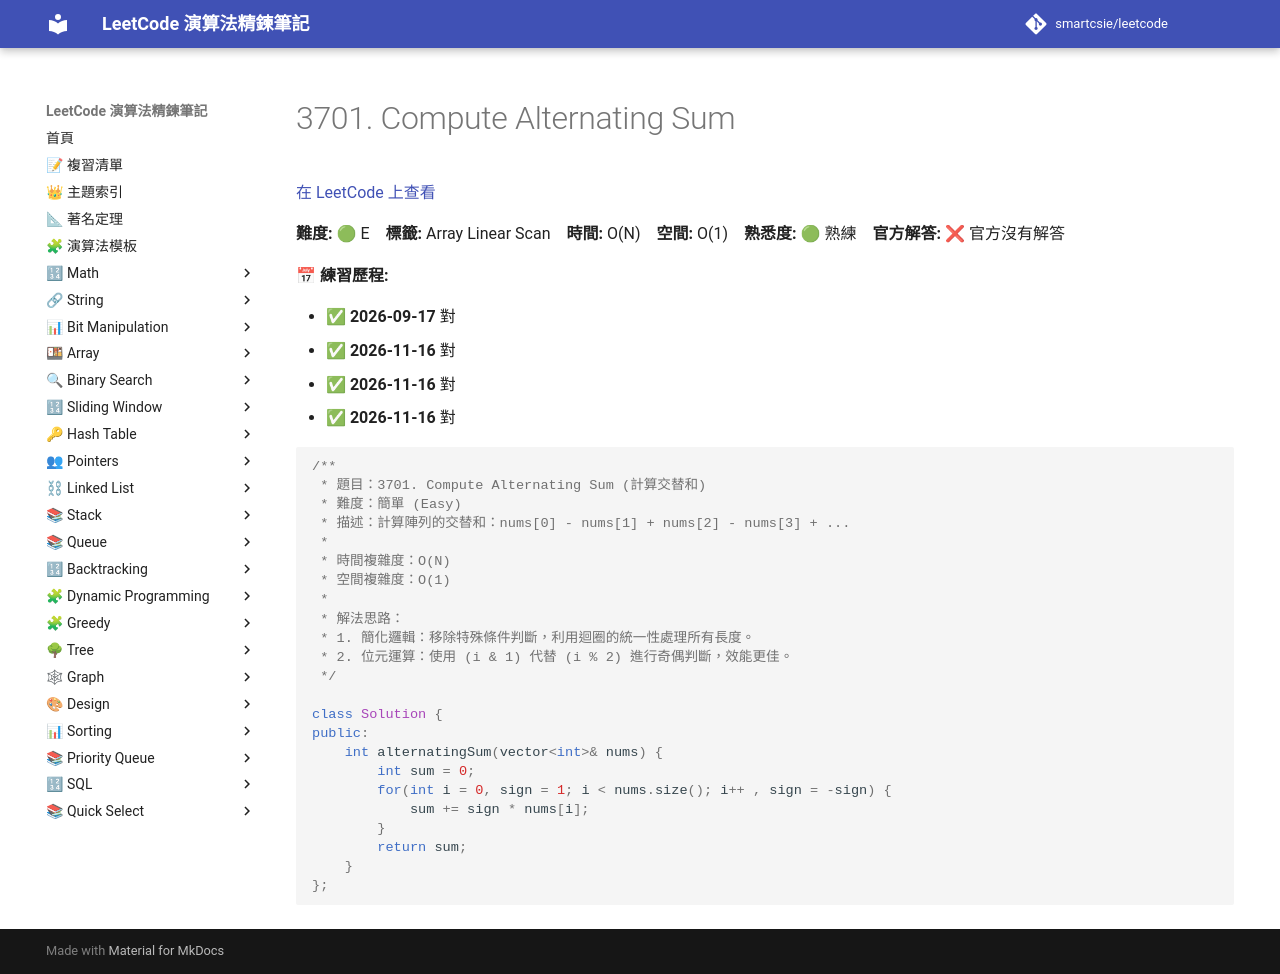

repository: smartcsie/leetcode · page: problems/3701/index.html · generator: mkdocs

# 3701. Compute Alternating Sum

[在 LeetCode 上查看](https://leetcode.com/problems/compute-alternating-sum/)

**難度:** 🟢 E　**標籤:** Array Linear Scan　**時間:** O(N)　**空間:** O(1)　**熟悉度:** 🟢 熟練　**官方解答:** ❌ 官方沒有解答

**📅 練習歷程:**

- ✅ **2026-09-17** 對
- ✅ **2026-11-16** 對
- ✅ **2026-11-16** 對
- ✅ **2026-11-16** 對

```cpp
/**
 * 題目：3701. Compute Alternating Sum (計算交替和)
 * 難度：簡單 (Easy)
 * 描述：計算陣列的交替和：nums[0] - nums[1] + nums[2] - nums[3] + ...
 *
 * 時間複雜度：O(N)
 * 空間複雜度：O(1)
 *
 * 解法思路：
 * 1. 簡化邏輯：移除特殊條件判斷，利用迴圈的統一性處理所有長度。
 * 2. 位元運算：使用 (i & 1) 代替 (i % 2) 進行奇偶判斷，效能更佳。
 */

class Solution {
public:
    int alternatingSum(vector<int>& nums) {
        int sum = 0;
        for(int i = 0, sign = 1; i < nums.size(); i++ , sign = -sign) {
            sum += sign * nums[i]; 
        }
        return sum;
    }
};
```
